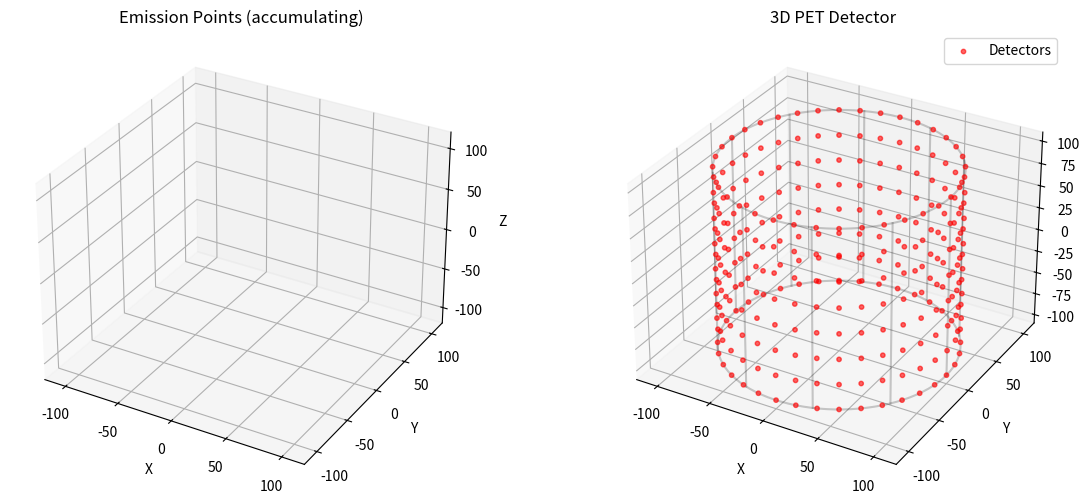

Generate this figure with matplotlib: (Note: this script raises an exception after producing the figure.)
import numpy as np
import matplotlib
import matplotlib.pyplot as plt
import matplotlib.animation as animation
from mpl_toolkits.mplot3d import Axes3D
import time

class PETSimulation3D:
    def __init__(self, 
                 radius=100,         # cylinder radius
                 n_rings=8,          # how many rings along z
                 n_det_per_ring=36,  # how many detectors in each ring
                 height=200):
        """
        Sets up a 3D cylindrical PET scanner (finite height),
        but doesn't scatter-plot the entire phantom.

        Instead, we'll accumulate the emission points in one subplot as events happen.
        """
        self.radius = radius
        self.height = height
        self.z_positions = np.linspace(-height/2, height/2, n_rings)
        self.n_rings = n_rings
        self.n_det_per_ring = n_det_per_ring

        # (x, y, z) for each detector
        self.detectors = self._create_detectors_3d()

        # 3D phantom volume for random sampling only (not displayed all at once)
        self.phantom_size = 0.8 * radius
        self.phantom_3d = self._create_phantom_3d()  # Nx4 => (x,y,z,val)

        # Prepare random sampling
        self.phantom_prob = self.phantom_3d[:, 3] / np.sum(self.phantom_3d[:, 3])

        # We'll store all emission points (for the left subplot) across frames
        self.all_emit_x = []
        self.all_emit_y = []
        self.all_emit_z = []

    # --------------------------------------------------------------------------
    #               CREATE DETECTORS & PHANTOM
    # --------------------------------------------------------------------------
    def _create_detectors_3d(self):
        """Return an array of shape (N,3) with the 3D positions of all detectors."""
        detectors = []
        for zc in self.z_positions:
            for k in range(self.n_det_per_ring):
                theta = 2*np.pi * k / self.n_det_per_ring
                x = self.radius * np.cos(theta)
                y = self.radius * np.sin(theta)
                z = zc
                detectors.append([x, y, z])
        return np.array(detectors)  # shape (n_rings*n_det_per_ring, 3)

    def _create_phantom_3d(self):
        """
        Create a 3D phantom as random points in a sphere (plus hotspots).
        We'll store them as (x,y,z,val).
        """
        n_points = 20000
        coords = []
        for _ in range(n_points):
            while True:
                x = np.random.uniform(-self.phantom_size, self.phantom_size)
                y = np.random.uniform(-self.phantom_size, self.phantom_size)
                z = np.random.uniform(-self.phantom_size, self.phantom_size)
                # Must lie within a sphere
                if x*x + y*y + z*z <= self.phantom_size**2:
                    val = 1.0
                    # Example hotspot near (20,20,20)
                    if (x-20)**2 + (y-20)**2 + (z-20)**2 < 15**2:
                        val = 300.0
                    coords.append((x, y, z, val))
                    break
        return np.array(coords)  # shape (n_points,4)

    # --------------------------------------------------------------------------
    #               RANDOM EMISSION + DETECTOR INTERSECTION
    # --------------------------------------------------------------------------
    def _sample_emission_point(self):
        """Pick a random point from the 3D phantom, weighted by 'val'."""
        idx = np.random.choice(len(self.phantom_3d), p=self.phantom_prob)
        x, y, z, _ = self.phantom_3d[idx]
        return x, y, z

    def _sample_random_direction_3d(self):
        """
        Generate a random direction uniformly on the unit sphere.
        """
        u = np.random.uniform(-1, 1)  # cos(theta)
        phi = np.random.uniform(0, 2*np.pi)
        sin_theta = np.sqrt(1 - u*u)
        dx = sin_theta * np.cos(phi)
        dy = sin_theta * np.sin(phi)
        dz = u
        return dx, dy, dz

    def _intersect_line_finite_cylinder(self, x0, y0, z0, dx, dy, dz):
        """
        Intersect parametric line with FINITE cylinder x^2+y^2=R^2,
        z in [-height/2, +height/2]. Return up to two intersection points.
        """
        A = dx*dx + dy*dy
        B = 2*(x0*dx + y0*dy)
        C = x0*x0 + y0*y0 - self.radius*self.radius
        disc = B*B - 4*A*C
        if A<1e-12 or disc<0:
            return []

        t1 = (-B + np.sqrt(disc)) / (2*A)
        t2 = (-B - np.sqrt(disc)) / (2*A)
        
        zmin = -self.height/2
        zmax =  self.height/2
        pts = []
        for t in [t1, t2]:
            xI = x0 + dx*t
            yI = y0 + dy*t
            zI = z0 + dz*t
            if zmin <= zI <= zmax:
                pts.append((xI, yI, zI))
        return pts

    def _nearest_detector_index(self, x, y, z):
        """Find nearest detector among self.detectors to point (x,y,z)."""
        dist_sq = (self.detectors[:,0]-x)**2 \
                + (self.detectors[:,1]-y)**2 \
                + (self.detectors[:,2]-z)**2
        return np.argmin(dist_sq)

    def generate_event(self):
        """
        Generate one 3D emission event:
          1) pick random emission in phantom
          2) pick random direction
          3) intersect with finite cylinder
          4) if <2 hits => None
          5) else find nearest detectors => return event
        """
        x0, y0, z0 = self._sample_emission_point()
        dx, dy, dz = self._sample_random_direction_3d()

        pts = self._intersect_line_finite_cylinder(x0, y0, z0, dx, dy, dz)
        if len(pts) < 2:
            return None
        
        p1, p2 = pts[:2]
        d1 = self._nearest_detector_index(*p1)
        d2 = self._nearest_detector_index(*p2)
        return {
            'emission': (x0, y0, z0),
            'p1': p1,
            'p2': p2,
            'det1': d1,
            'det2': d2
        }

    # --------------------------------------------------------------------------
    #               ANIMATION
    # --------------------------------------------------------------------------
    def create_animation(self, n_frames=100, interval=50):
        """
        Two 3D subplots:

         LEFT: starts empty. Each new event adds a green dot at (x0, y0, z0),
               and we accumulate them over time.

         RIGHT: same as before: detectors in red, line for the event, 
                active detectors in blue, emission point in green.
        """
        fig = plt.figure(figsize=(14,6))

        # -------------------- LEFT 3D SUBPLOT (accumulating emission dots) ----
        ax1 = fig.add_subplot(1,2,1, projection='3d')
        ax1.set_title('Emission Points (accumulating)')
        ax1.set_xlim(-1.2*self.radius, 1.2*self.radius)
        ax1.set_ylim(-1.2*self.radius, 1.2*self.radius)
        ax1.set_zlim(-1.2*self.radius, 1.2*self.radius)
        ax1.set_xlabel('X')
        ax1.set_ylabel('Y')
        ax1.set_zlabel('Z')

        # We keep adding points to this scatter as events come in
        emission_history_scatter = ax1.scatter([], [], [], c='green', s=8, alpha=0.7)

        # -------------------- RIGHT 3D SUBPLOT (Detector + current event) -----
        ax2 = fig.add_subplot(1,2,2, projection='3d')
        ax2.set_title('3D PET Detector')
        ax2.set_xlim(-1.2*self.radius, 1.2*self.radius)
        ax2.set_ylim(-1.2*self.radius, 1.2*self.radius)
        ax2.set_zlim(-self.height/2 - 10, self.height/2 + 10)
        ax2.set_xlabel('X')
        ax2.set_ylabel('Y')
        ax2.set_zlabel('Z')

        # Plot all detectors in red
        ax2.scatter(
            self.detectors[:,0],
            self.detectors[:,1],
            self.detectors[:,2],
            c='red', s=10, alpha=0.6, label='Detectors'
        )
        self._draw_cylinder_outline(ax2)
        ax2.legend()

        # Dynamic objects in the right subplot
        emission_scatter_right = ax2.scatter([], [], [], c='green', s=50)
        path_line, = ax2.plot([], [], [], 'y-', lw=2, alpha=0.5)
        active_det_scatter = ax2.scatter([], [], [], c='blue', s=80)

        # init() function
        def init():
            # left subplot
            emission_history_scatter._offsets3d = ([], [], [])

            # right subplot
            emission_scatter_right._offsets3d = ([], [], [])
            path_line.set_data([], [])
            path_line.set_3d_properties([])
            active_det_scatter._offsets3d = ([], [], [])

            return (
                emission_history_scatter,
                emission_scatter_right,
                path_line,
                active_det_scatter
            )

        def update(frame):
            ev = self.generate_event()
            if ev is None:
                # Skip if not 2 intersections
                return (
                    emission_history_scatter,
                    emission_scatter_right,
                    path_line,
                    active_det_scatter
                )
            
            # Unpack event
            x0, y0, z0 = ev['emission']
            p1 = ev['p1']
            p2 = ev['p2']
            det1 = ev['det1']
            det2 = ev['det2']

            # 1) LEFT subplot: accumulate emission points
            self.all_emit_x.append(x0)
            self.all_emit_y.append(y0)
            self.all_emit_z.append(z0)
            emission_history_scatter._offsets3d = (
                self.all_emit_x,
                self.all_emit_y,
                self.all_emit_z
            )

            # 2) RIGHT subplot: 
            #    - emission (green)
            emission_scatter_right._offsets3d = ([x0], [y0], [z0])

            #    - path line (p1 -> emission -> p2)
            path_line.set_data(
                [p1[0], x0, p2[0]],
                [p1[1], y0, p2[1]]
            )
            path_line.set_3d_properties([p1[2], z0, p2[2]])

            #    - active detectors
            dpos1 = self.detectors[det1]
            dpos2 = self.detectors[det2]
            active_det_scatter._offsets3d = (
                [dpos1[0], dpos2[0]],
                [dpos1[1], dpos2[1]],
                [dpos1[2], dpos2[2]]
            )

            ax2.set_title(f'3D PET Detector (Frame {frame+1}/{n_frames})')
            return (
                emission_history_scatter,
                emission_scatter_right,
                path_line,
                active_det_scatter
            )

        ani = animation.FuncAnimation(
            fig, update,
            init_func=init,
            frames=n_frames,
            interval=interval,
            blit=False
        )

        # Save as MP4
        writer = animation.FFMpegWriter(fps=20, bitrate=3000)
        ani.save('pet_sim_3d_accumulate.mp4', writer=writer)

        plt.close(fig)

    def _draw_cylinder_outline(self, ax, n_lines=10):
        """Draw a wireframe of the finite cylinder boundary for reference."""
        zmin, zmax = -self.height/2, self.height/2
        angles = np.linspace(0, 2*np.pi, n_lines, endpoint=False)
        for ang in angles:
            x = self.radius*np.cos(ang)
            y = self.radius*np.sin(ang)
            ax.plot([x,x],[y,y],[zmin,zmax],'k-',alpha=0.2)

        circle_pts = 100
        circle_thetas = np.linspace(0, 2*np.pi, circle_pts)
        for zc in [zmin, zmax]:
            xc = self.radius * np.cos(circle_thetas)
            yc = self.radius * np.sin(circle_thetas)
            zc_ = np.full_like(xc, zc)
            ax.plot(xc, yc, zc_, 'k-', alpha=0.2)


# ------------------------------ MAIN ---------------------------------
if __name__ == '__main__':    
    t1 = time.perf_counter()
    np.random.seed(42)
    sim3d = PETSimulation3D(
        radius=100, 
        n_rings=8, 
        n_det_per_ring=36, 
        height=200
    )
    sim3d.create_animation(n_frames=1000, interval=50)
    t2 = time.perf_counter()
    print(f"Elapsed time: {t2-t1:.2f} sec")